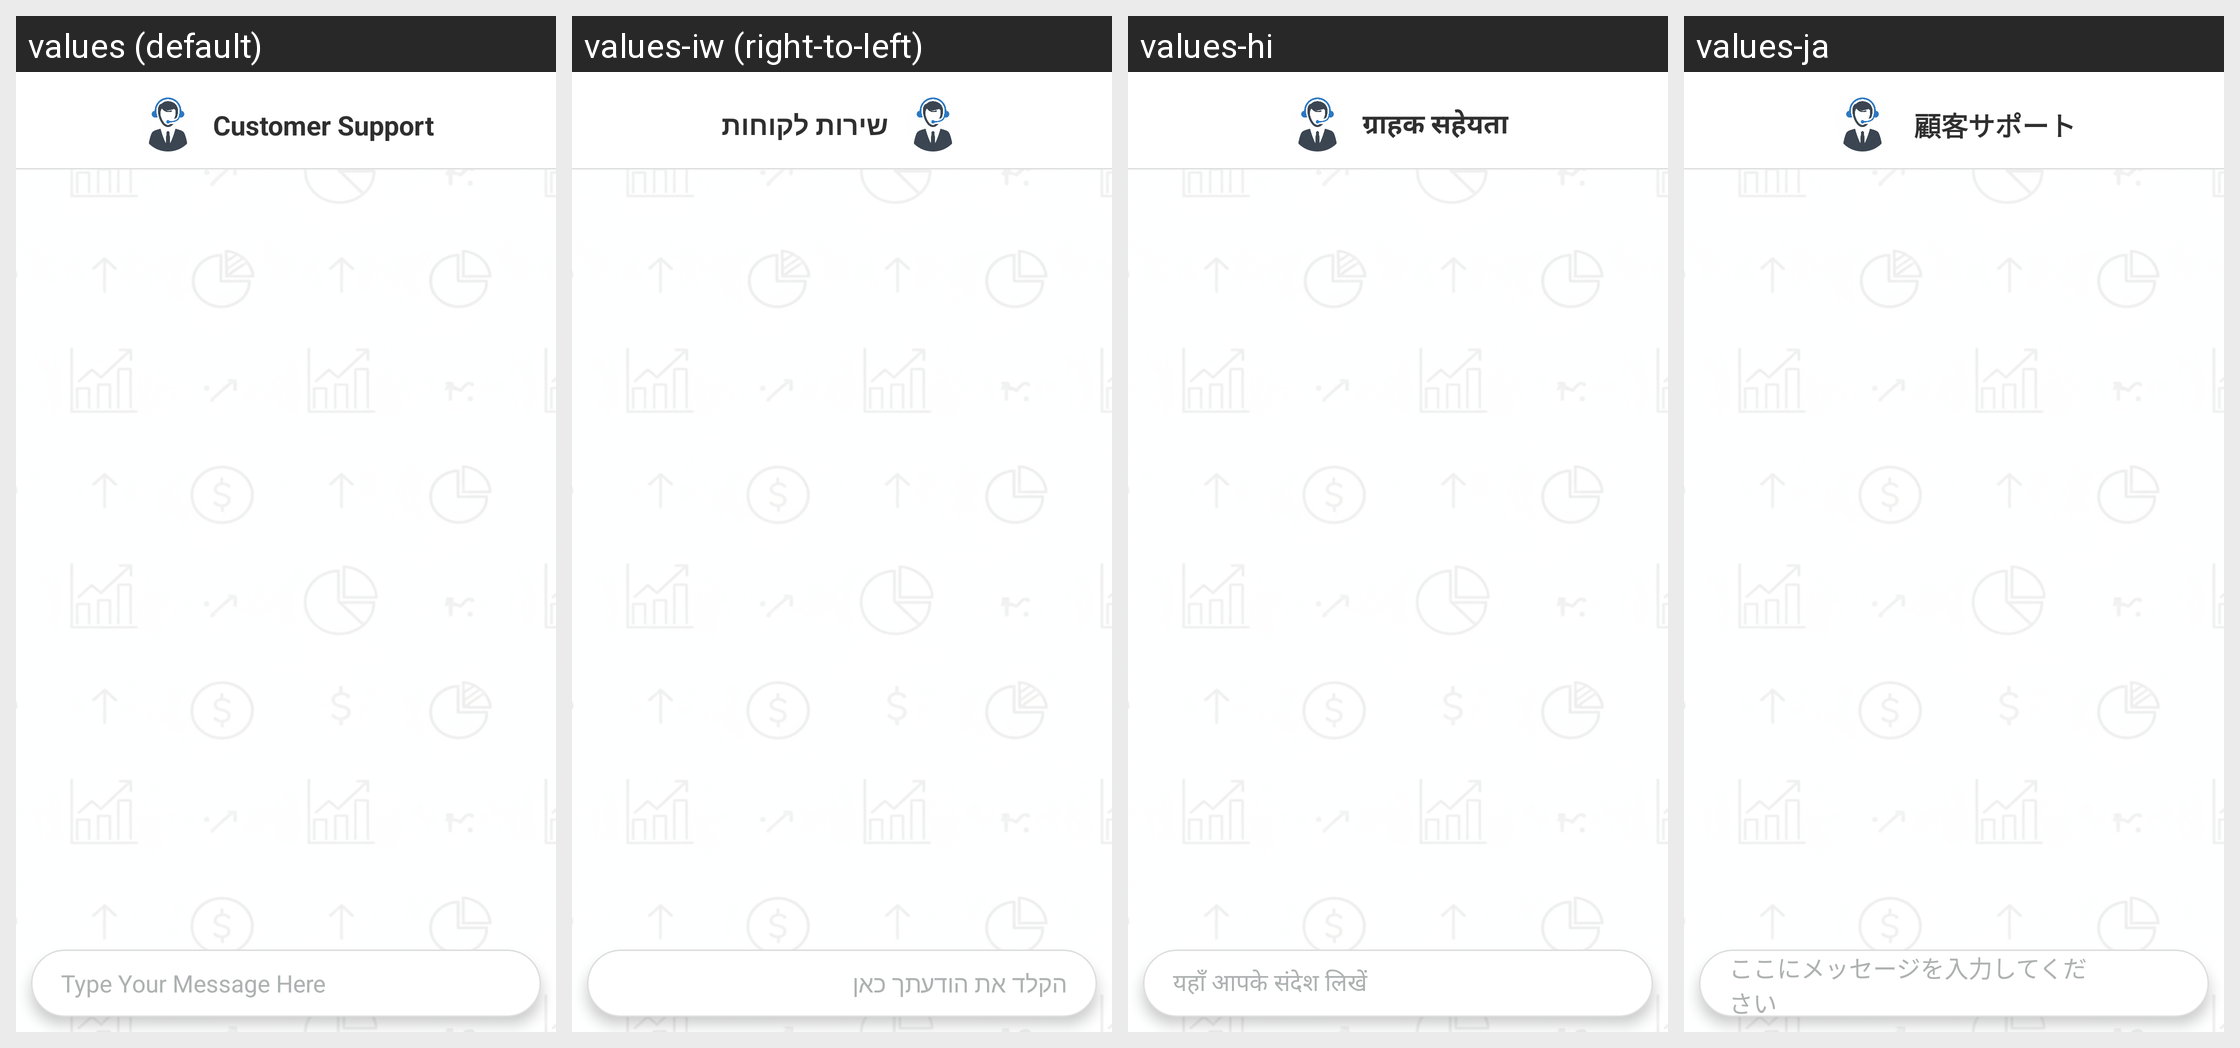

Translations of the strings shown on this Android screen, per locale in the grid:
Android screen res/layout/activity_support.xml rendered under 4 locales, left to right: values (default), values-iw (right-to-left), values-hi, values-ja. Device: Nexus 5 (rendered at 1080×1920; each locale shown at half size, 540×960, under a caption strip naming it); theme Theme.BillTracker.
Other locales in the repository, not shown: values-de, values-es, values-fr, values-it, values-zh.
Strings drawn on this screen, with the default value and each locale's value (text and hints the layout hard-codes, and strings that could not be matched under every locale, appear in the picture but are not listed):

customer_support
  values: Customer Support
  values-iw: שירות לקוחות
  values-hi: ग्राहक सहेयता
  values-ja:  顧客サポート

typeYourMessageHere
  values: Type Your Message Here
  values-iw: הקלד את הודעתך כאן
  values-hi: यहाँ आपके संदेश लिखें
  values-ja: ここにメッセージを入力してください
